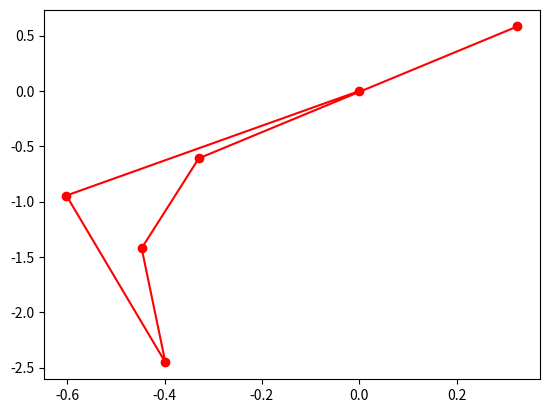

Here is the Python script that generated this plot:
#!/usr/bin/env python3
# -*- coding: utf-8 -*-
"""
Created on Thu Feb 11 14:58:21 2021

@author: fmarcosdev
"""

# random walks :o
import random;
import matplotlib.pyplot as plt;
import numpy as np;


recorrido = np.random.normal(0,1,(2,5)) #crea matriz de 2x5 con valores del 0 al 1 en cada puesto
X_origin = np.array([[0],[0]]) # posicion base para mi array

X_walks = np.cumsum(recorrido , axis = 1)
X = np.concatenate((X_origin,X_walks),axis=1)	# concatenar numpy arrays 
plt.plot(X[0],X[1],"ro-") # grafica x0 en horizontal y x1 en vertical
